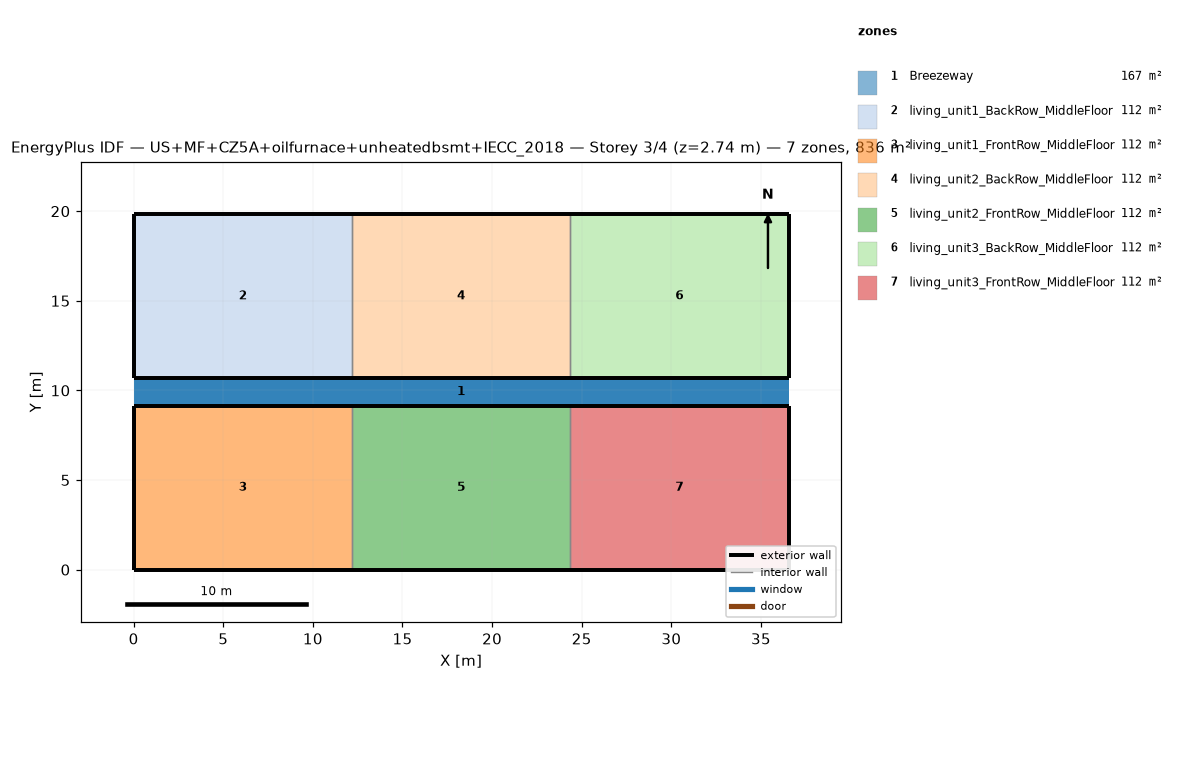
=== STOREY PLAN SPEC (per zone: floor XY polygon, exterior-wall plan segments, windows/doors) ===
zone 1: Breezeway  (167.0 m²)
  floor: (36.54, 9.16) (0.00, 9.16) (0.00, 10.68) (36.54, 10.68)
  floor: (36.54, 9.16) (0.00, 9.16) (0.00, 10.68) (36.54, 10.68)
  floor: (36.54, 9.16) (0.00, 9.16) (0.00, 10.68) (36.54, 10.68)
zone 2: living_unit1_BackRow_MiddleFloor  (111.5 m²)
  floor: (12.18, 10.68) (0.00, 10.68) (0.00, 19.84) (12.18, 19.84)
  exterior wall: (0.00, 10.68) – (12.18, 10.68)  [12.2 m]
  exterior wall: (12.18, 19.84) – (0.00, 19.84)  [12.2 m]
  exterior wall: (0.00, 19.84) – (0.00, 10.68)  [9.2 m]
  interior walls: 1
zone 3: living_unit1_FrontRow_MiddleFloor  (111.5 m²)
  floor: (12.18, 0.00) (0.00, 0.00) (0.00, 9.16) (12.18, 9.16)
  exterior wall: (0.00, 0.00) – (12.18, 0.00)  [12.2 m]
  exterior wall: (12.18, 9.16) – (0.00, 9.16)  [12.2 m]
  exterior wall: (0.00, 9.16) – (0.00, 0.00)  [9.2 m]
  interior walls: 1
zone 4: living_unit2_BackRow_MiddleFloor  (111.5 m²)
  floor: (24.36, 10.68) (12.18, 10.68) (12.18, 19.84) (24.36, 19.84)
  exterior wall: (12.18, 10.68) – (24.36, 10.68)  [12.2 m]
  exterior wall: (24.36, 19.84) – (12.18, 19.84)  [12.2 m]
  interior walls: 2
zone 5: living_unit2_FrontRow_MiddleFloor  (111.5 m²)
  floor: (24.36, 0.00) (12.18, 0.00) (12.18, 9.16) (24.36, 9.16)
  exterior wall: (12.18, 0.00) – (24.36, 0.00)  [12.2 m]
  exterior wall: (24.36, 9.16) – (12.18, 9.16)  [12.2 m]
  interior walls: 2
zone 6: living_unit3_BackRow_MiddleFloor  (111.5 m²)
  floor: (36.54, 10.68) (24.36, 10.68) (24.36, 19.84) (36.54, 19.84)
  exterior wall: (24.36, 10.68) – (36.54, 10.68)  [12.2 m]
  exterior wall: (36.54, 10.68) – (36.54, 19.84)  [9.2 m]
  exterior wall: (36.54, 19.84) – (24.36, 19.84)  [12.2 m]
  interior walls: 1
zone 7: living_unit3_FrontRow_MiddleFloor  (111.5 m²)
  floor: (36.54, 0.00) (24.36, 0.00) (24.36, 9.16) (36.54, 9.16)
  exterior wall: (24.36, 0.00) – (36.54, 0.00)  [12.2 m]
  exterior wall: (36.54, 0.00) – (36.54, 9.16)  [9.2 m]
  exterior wall: (36.54, 9.16) – (24.36, 9.16)  [12.2 m]
  interior walls: 1

=== DERIVED (storey summary) ===
Building: US+MF+CZ5A+oilfurnace+unheatedbsmt+IECC_2018
Storey: 3 of 4  (floor level z = 2.74 m)
Storey gross floor area: 836.2 m²
Zones on this storey: 7
  - Breezeway: floor 167.0 m²
  - living_unit1_BackRow_MiddleFloor: floor 111.5 m²; exterior wall 33.5 m (86.9 m²); WWR 0.0%
  - living_unit1_FrontRow_MiddleFloor: floor 111.5 m²; exterior wall 33.5 m (86.9 m²); WWR 0.0%
  - living_unit2_BackRow_MiddleFloor: floor 111.5 m²; exterior wall 24.4 m (63.1 m²); WWR 0.0%
  - living_unit2_FrontRow_MiddleFloor: floor 111.5 m²; exterior wall 24.4 m (63.1 m²); WWR 0.0%
  - living_unit3_BackRow_MiddleFloor: floor 111.5 m²; exterior wall 33.5 m (86.9 m²); WWR 0.0%
  - living_unit3_FrontRow_MiddleFloor: floor 111.5 m²; exterior wall 33.5 m (86.9 m²); WWR 0.0%
Zone adjacency (shared interzone walls):
  - living_unit1_BackRow_MiddleFloor ↔ living_unit2_BackRow_MiddleFloor
  - living_unit1_FrontRow_MiddleFloor ↔ living_unit2_FrontRow_MiddleFloor
  - living_unit2_BackRow_MiddleFloor ↔ living_unit3_BackRow_MiddleFloor
  - living_unit2_FrontRow_MiddleFloor ↔ living_unit3_FrontRow_MiddleFloor